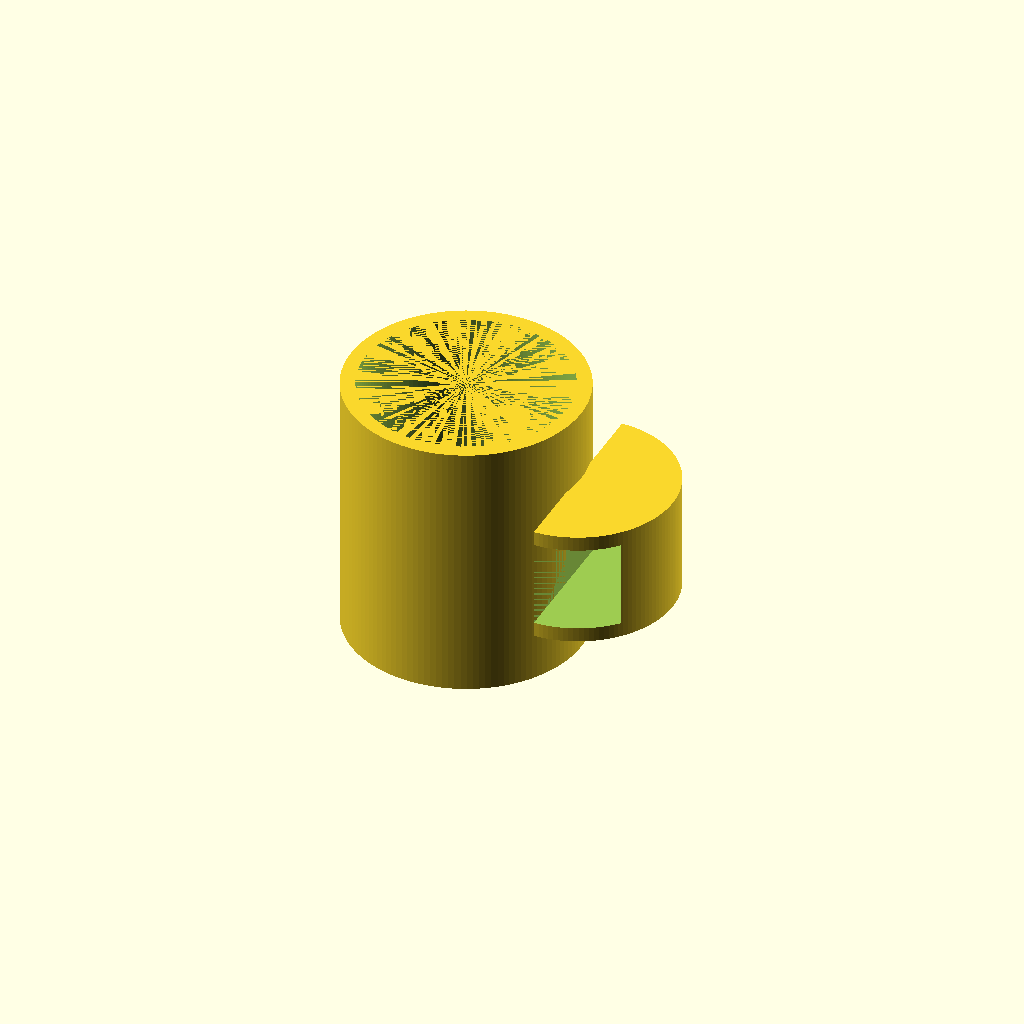
Cell 1: rendered with the file's own defaults.
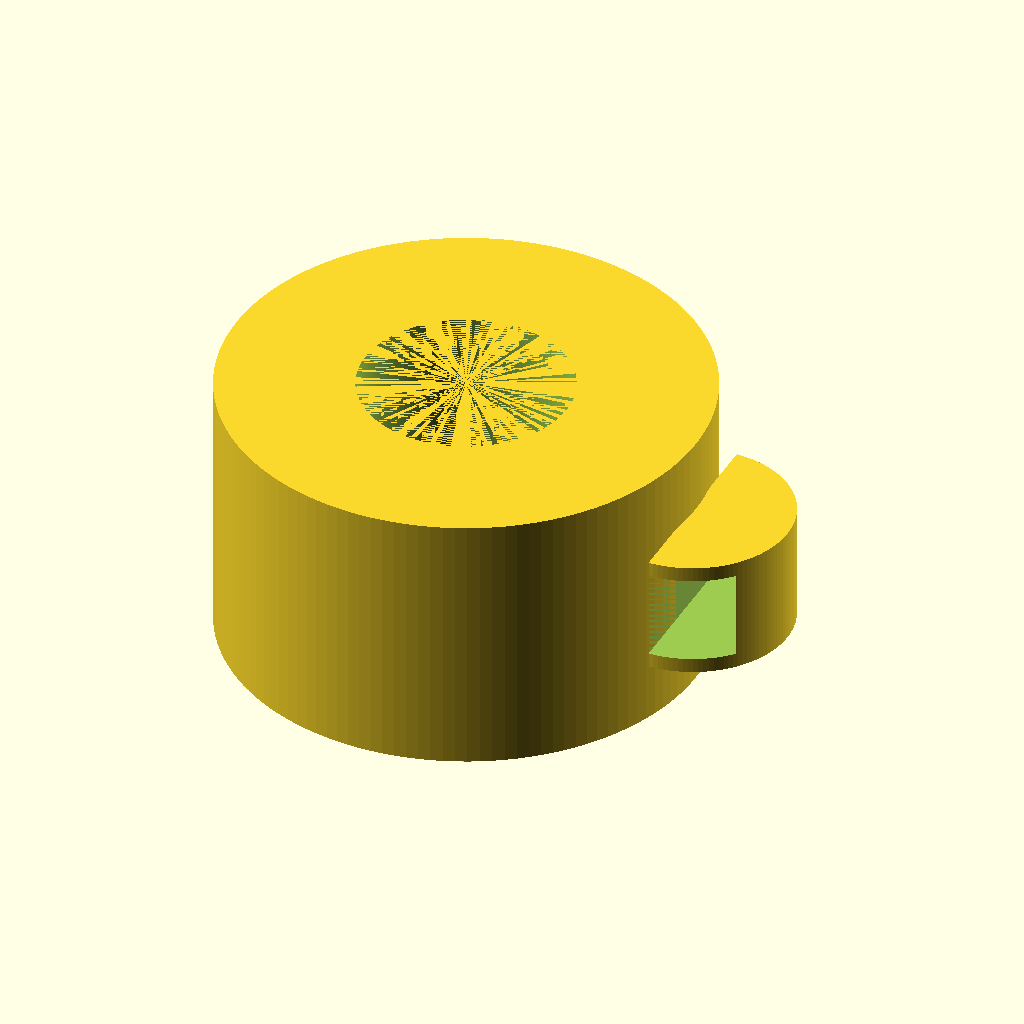
Cell 2 — outer_diam set to 160, the other parameters unchanged.
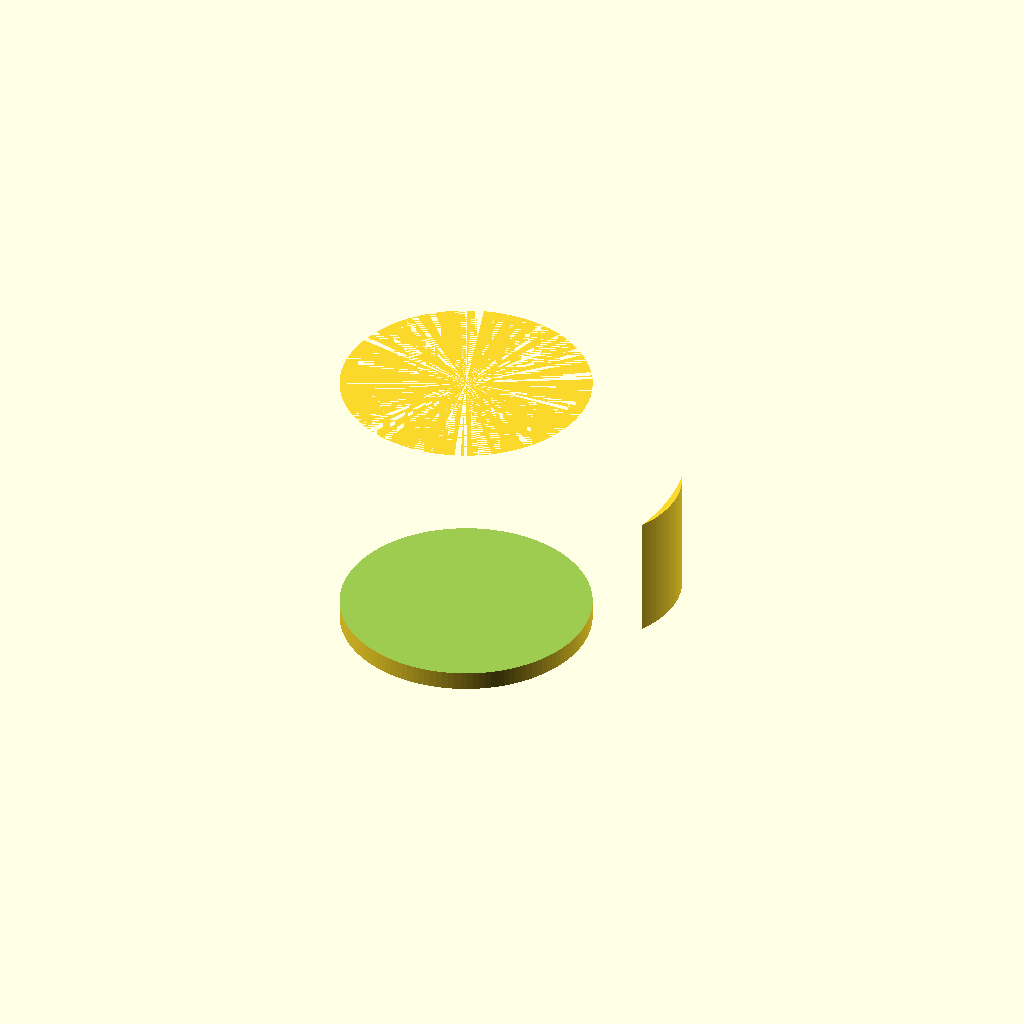
Cell 3: the same model with inner_diam = 140.
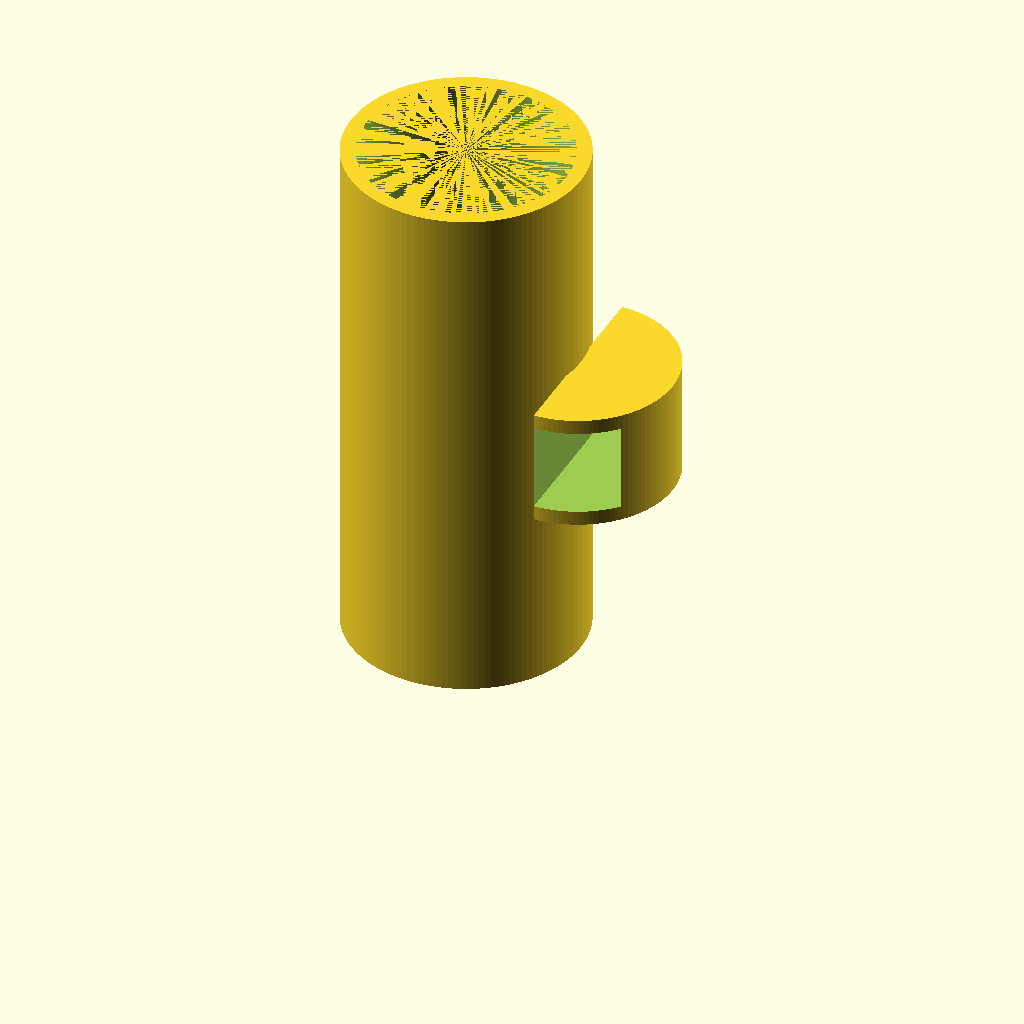
Cell 4: mug_height = 180 (everything else at default).
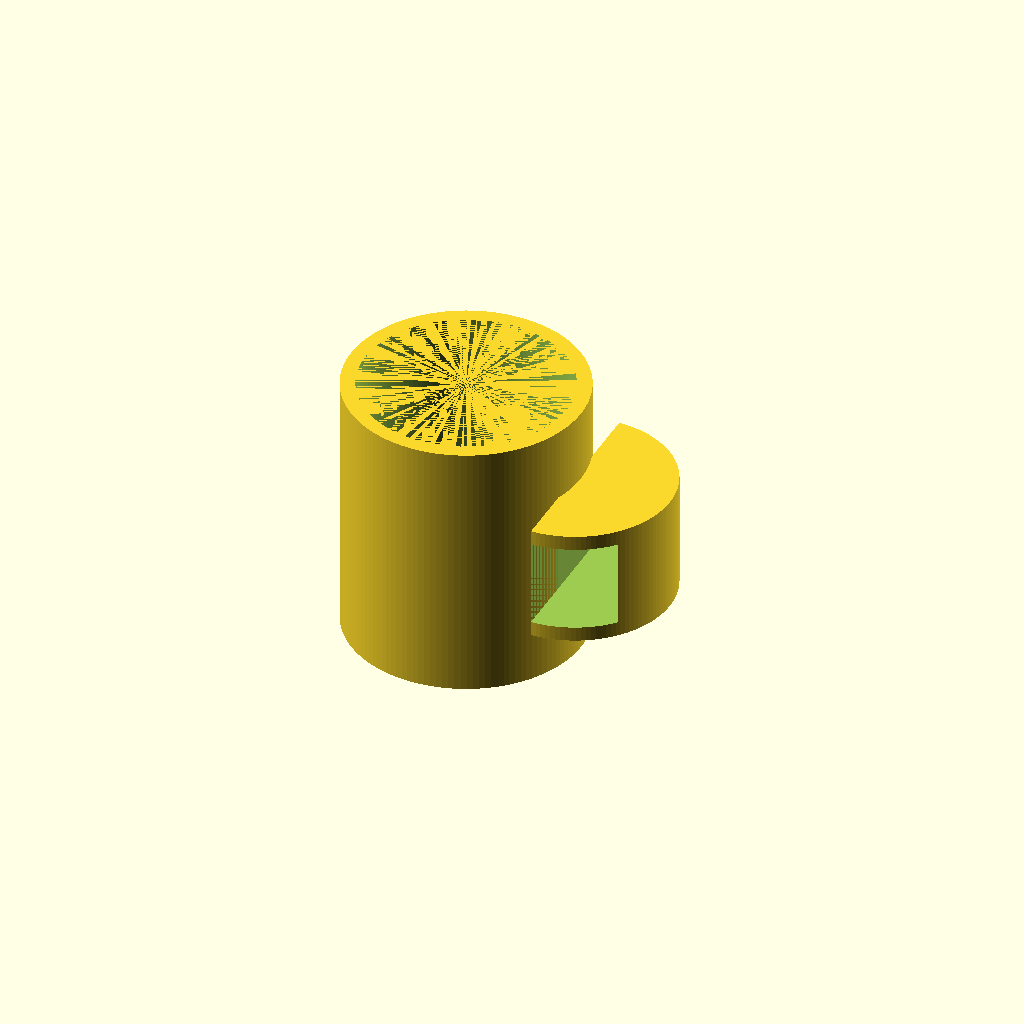
Cell 5 — handle_overlap_into_mug set to 2, the other parameters unchanged.
All cells are drawn from one camera (rotation 55°, 0°, 25°, orthographic, colour scheme Cornfield), so only the parameter changes between them.
The OpenSCAD source (results/tier-2-offset-handle-mug/bare_gpt-5-mini-7ec6b5868421-2026-04-28T13-11-28-487Z/final.scad):
$fn = 128;

// Mug parameters
outer_diam = 80;
inner_diam = 70;
outer_r = outer_diam / 2; // 40
inner_r = inner_diam / 2; // 35
mug_height = 90;
bottom_thickness = 6;

// Handle parameters
handle_overlap_into_mug = 1;        // mm overlap into mug outer wall to ensure solid union
handle_inner_width = 25;            // inner opening width (X direction)
handle_inner_height = 30;           // inner opening height (Z direction)
handle_wall_thickness = 8;          // radial thickness of the handle (from inner opening to outer semicircle)
handle_outer_radius = handle_inner_width + handle_wall_thickness; // semicircle outer radius
handle_center_x = outer_r - handle_overlap_into_mug; // X position of flat (D) face (inner flat sits at this x)
handle_extrude_height = 40;         // total vertical size of the handle solid (will be centered on mug mid-height)

// Derived
handle_half_y = handle_outer_radius + 1; // extra margin for 2D rectangle used in intersection

module handle_solid() {
    // Create a right-half (semi) circle (outer shape of the D) and extrude it vertically.
    // The semicircle is centered at (handle_center_x, 0) and only the right half is kept (flat at x = handle_center_x).
    h = handle_outer_radius;
    cx = handle_center_x;
    linear_extrude(height = handle_extrude_height, center = true) 
        intersection() {
            translate([cx, 0]) circle(r = h);
            // half-plane x >= cx implemented as a large rectangle
            polygon(points = [
                [cx, -h - 2],
                [cx + h + 2, -h - 2],
                [cx + h + 2,  h + 2],
                [cx,  h + 2]
            ]);
        }
}

module mug_with_handle() {
    // Build outer solid (mug outer cylinder + handle), then subtract inner cavity and the finger opening cutout.
    difference() {
        // Outer solid: mug outer + handle
        union() {
            // Mug outer cylinder
            translate([0, 0, 0])
                cylinder(r = outer_r, h = mug_height);
            // Handle solid, centered vertically on the mug
            translate([0, 0, mug_height / 2])
                handle_solid();
        }

        // Subtract inner cavity (to make the mug hollow), leaving the specified bottom thickness.
        translate([0, 0, bottom_thickness])
            cylinder(r = inner_r, h = mug_height - bottom_thickness);

        // Subtract the rectangular finger opening (width x height) from the handle.
        // Position: x from handle_center_x to handle_center_x + handle_inner_width (flat face at handle_center_x),
        // y covers the full semicircle extent, z centered at mug mid-height with specified inner height.
        translate([handle_center_x, -handle_half_y, (mug_height / 2) - (handle_inner_height / 2)])
            cube([handle_inner_width, 2 * handle_half_y, handle_inner_height], center = false);
    }
}

// Render the mug with handle (handle only on +X side)
mug_with_handle();
Customizer parameters (derived from the source; name, type, default, range or options):
outer_diam: number, default 80
inner_diam: number, default 70
mug_height: number, default 90
bottom_thickness: number, default 6
handle_overlap_into_mug: number, default 1
handle_inner_width: number, default 25
handle_inner_height: number, default 30
handle_wall_thickness: number, default 8
handle_extrude_height: number, default 40
